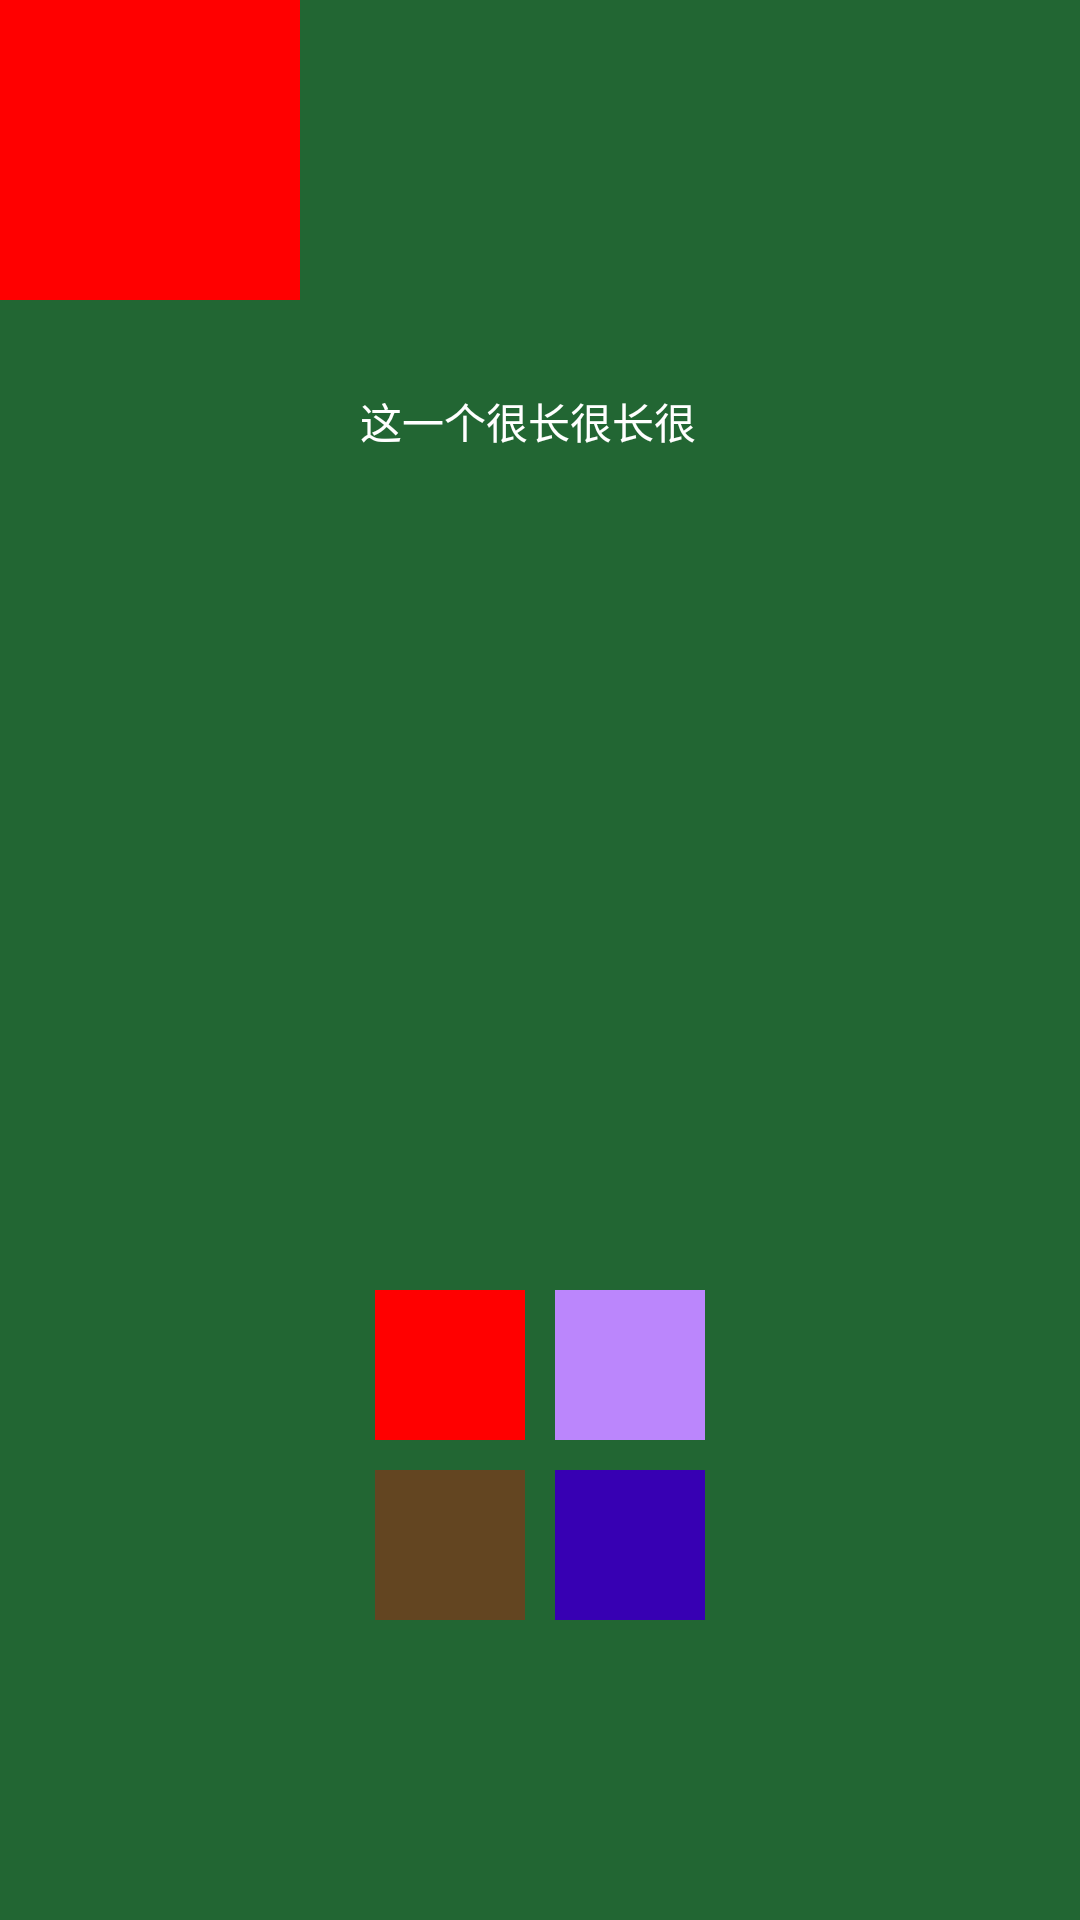

Here is an Android app screen rendered from its layout file. Give the layout XML and the strings, colors and styles it references.
<!-- AndroidManifest.xml: application theme Theme.TsmBottomSheetDialog -->
<!-- res/layout/activity_anim.xml -->
<?xml version="1.0" encoding="utf-8"?>
<androidx.constraintlayout.widget.ConstraintLayout xmlns:android="http://schemas.android.com/apk/res/android"
    xmlns:app="http://schemas.android.com/apk/res-auto"
    xmlns:tools="http://schemas.android.com/tools"
    android:layout_width="match_parent"
    android:layout_height="match_parent"
    android:id="@+id/parent_root"
    android:background="#263"
    tools:context=".MainActivity">


    <TextView
        android:id="@+id/tv_back"
        android:layout_width="100dp"
        android:layout_height="100dp"
        android:background="#f00"
        app:layout_constraintTop_toTopOf="parent"
        app:layout_constraintLeft_toLeftOf="parent"/>




    <TextView
        android:id="@+id/tv_text_anim"
        android:layout_width="120dp"
        android:layout_height="wrap_content"
        android:maxLines="1"
        android:textColor="@color/white"
        android:layout_marginTop="130dp"
        android:text="这一个很长很长很长很长很长很长很长很长很长很长很长很长很长很长很长很长很长很长很长很长很长很长很长很长很长很长很长很长很长很长很长很长很长很长很长很长很长很长文本"
        app:layout_constraintTop_toTopOf="parent"
        app:layout_constraintLeft_toLeftOf="parent"
        app:layout_constraintRight_toRightOf="parent"/>


   <androidx.constraintlayout.widget.ConstraintLayout
       android:id="@+id/parent_root_2"
       android:layout_width="110dp"
       android:layout_height="110dp"
       android:transitionName="tran_name"
       app:layout_constraintLeft_toLeftOf="parent"
       app:layout_constraintRight_toRightOf="parent"
       app:layout_constraintBottom_toBottomOf="parent"
       android:layout_marginBottom="100dp">
       <TextView
           android:id="@+id/tv_fade"
           android:layout_width="50dp"
           android:layout_height="50dp"
           app:layout_constraintTop_toTopOf="parent"
           app:layout_constraintLeft_toLeftOf="parent"
           android:background="#f00"/>


       <TextView
           android:id="@+id/tv_fade1"
           android:layout_width="50dp"
           android:layout_height="50dp"
           app:layout_constraintRight_toRightOf="parent"
           android:background="@color/purple_200"
           app:layout_constraintTop_toTopOf="parent"/>

       <TextView
           android:id="@+id/tv_fade2"
           android:layout_width="50dp"
           android:layout_height="50dp"
           app:layout_constraintBottom_toBottomOf="parent"
           app:layout_constraintLeft_toLeftOf="parent"
           android:background="#634521"/>


       <TextView
           android:id="@+id/tv_fade3"
           android:layout_width="50dp"
           android:layout_height="50dp"
           app:layout_constraintRight_toRightOf="parent"
           android:background="@color/purple_700"
           app:layout_constraintBottom_toBottomOf="parent"/>


   </androidx.constraintlayout.widget.ConstraintLayout>

</androidx.constraintlayout.widget.ConstraintLayout>
<!-- resources referenced by this layout -->
<resources>
  <color name="purple_200">#FFBB86FC</color>
  <color name="purple_700">#FF3700B3</color>
  <color name="white">#FFFFFFFF</color>
  <style name="Theme.TsmBottomSheetDialog" parent="Theme.MaterialComponents.DayNight.NoActionBar">
          
          <item name="colorPrimary">@color/purple_500</item>
          <item name="colorPrimaryVariant">@color/purple_700</item>
          <item name="colorOnPrimary">@color/white</item>
          
          <item name="colorSecondary">@color/teal_200</item>
          <item name="colorSecondaryVariant">@color/teal_700</item>
          <item name="colorOnSecondary">@color/black</item>
          
          <item name="android:statusBarColor" tools:targetApi="l">?attr/colorPrimaryVariant</item>
          
  
      </style>
  <color name="purple_500">#FF6200EE</color>
  <color name="teal_200">#FF03DAC5</color>
  <color name="teal_700">#FF018786</color>
  <color name="black">#FF000000</color>
</resources>
